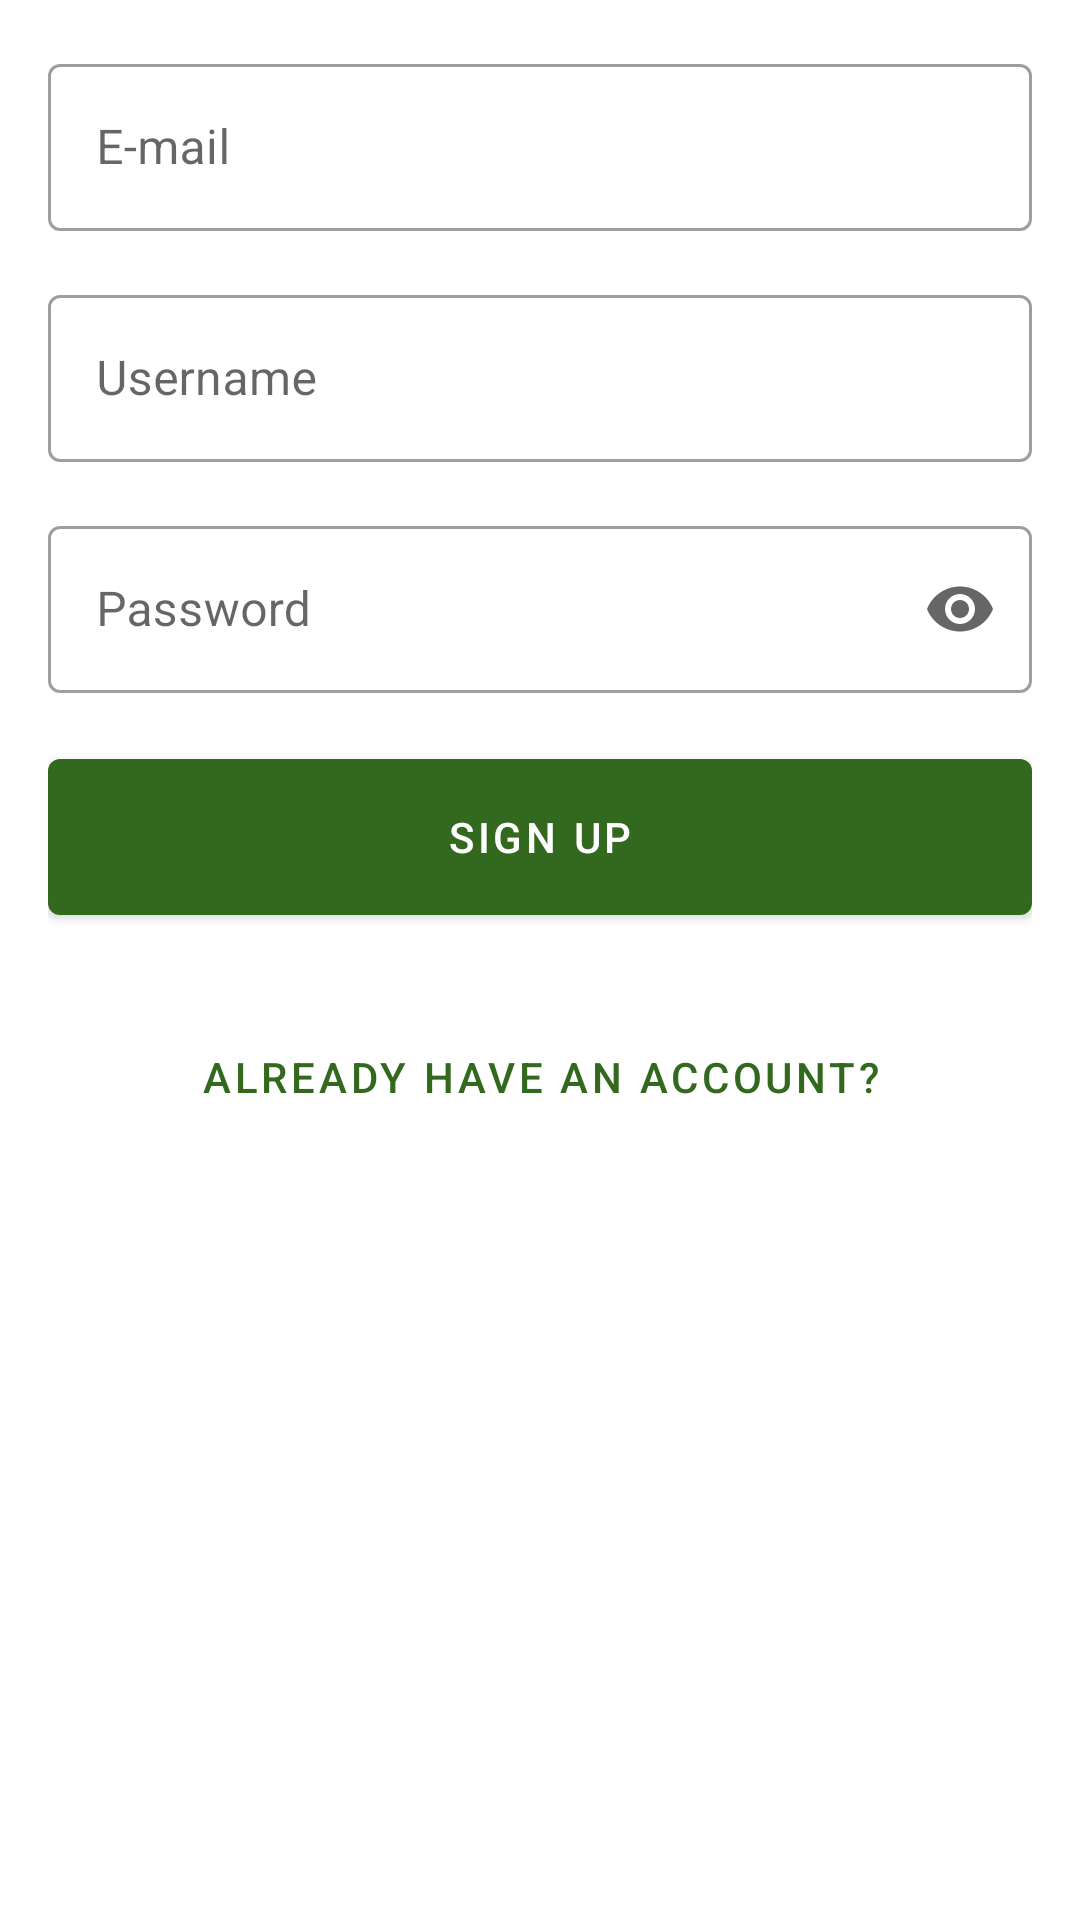

Here is an Android app screen rendered from its layout file. Give the layout XML and the strings, colors and styles it references.
<!-- AndroidManifest.xml: application theme Theme.CactusNotes -->
<!-- res/layout/activity_signup.xml -->
<?xml version="1.0" encoding="utf-8"?>
<RelativeLayout xmlns:android="http://schemas.android.com/apk/res/android"
    xmlns:app="http://schemas.android.com/apk/res-auto"
    xmlns:tools="http://schemas.android.com/tools"
    android:layout_width="match_parent"
    android:layout_height="match_parent"
    android:padding="16dp"
    tools:context=".SignupActivity">

    <com.google.android.material.textfield.TextInputLayout
        android:id="@+id/emailInputLayout"
        style="@style/Widget.MaterialComponents.TextInputLayout.OutlinedBox"
        android:layout_width="match_parent"
        android:layout_height="wrap_content">

        <com.google.android.material.textfield.TextInputEditText
            android:layout_width="match_parent"
            android:layout_height="wrap_content"
            android:hint="@string/e_mail"
            android:inputType="textEmailAddress" />
    </com.google.android.material.textfield.TextInputLayout>

    <com.google.android.material.textfield.TextInputLayout
        android:id="@+id/usernameInputLayout"
        style="@style/Widget.MaterialComponents.TextInputLayout.OutlinedBox"
        android:layout_width="match_parent"
        android:layout_height="wrap_content"
        android:layout_below="@id/emailInputLayout"
        android:layout_marginTop="16dp">

        <com.google.android.material.textfield.TextInputEditText
            android:layout_width="match_parent"
            android:layout_height="wrap_content"
            android:hint="@string/username" />

    </com.google.android.material.textfield.TextInputLayout>

    <com.google.android.material.textfield.TextInputLayout
        android:id="@+id/passwordInputLayout"
        style="@style/Widget.MaterialComponents.TextInputLayout.OutlinedBox"
        android:layout_width="match_parent"
        android:layout_height="wrap_content"
        android:layout_below="@id/usernameInputLayout"
        android:layout_marginTop="16dp"
        app:endIconMode="password_toggle">

        <com.google.android.material.textfield.TextInputEditText
            android:layout_width="match_parent"
            android:layout_height="wrap_content"
            android:hint="@string/password"
            android:inputType="textPassword" />

    </com.google.android.material.textfield.TextInputLayout>

    <com.google.android.material.button.MaterialButton
        android:id="@+id/signUpButton"
        android:layout_width="match_parent"
        android:layout_height="64dp"
        android:layout_below="@id/passwordInputLayout"
        android:layout_marginTop="16dp"
        android:text="@string/sign_up" />

    <com.google.android.material.button.MaterialButton
        android:id="@+id/alreadyHaveAnAccountButton"
        style="@style/Widget.MaterialComponents.Button.TextButton"
        android:layout_width="match_parent"
        android:layout_height="64dp"
        android:layout_below="@id/signUpButton"
        android:layout_centerHorizontal="true"
        android:layout_marginTop="16dp"
        android:text="@string/already_have_an_account"
        android:textColor="@color/green" />

</RelativeLayout>
<!-- resources referenced by this layout -->
<resources>
  <color name="green">#33691E</color>
  <string name="already_have_an_account">ALREADY HAVE AN ACCOUNT?</string>
  <string name="e_mail">E-mail</string>
  <string name="password">Password</string>
  <string name="sign_up">SIGN UP</string>
  <string name="username">Username</string>
  <style name="Theme.CactusNotes" parent="Theme.MaterialComponents.DayNight.DarkActionBar">
          
          <item name="colorPrimary">@color/green</item>
          <item name="colorPrimaryVariant">@color/green2</item>
          <item name="colorOnPrimary">@color/white</item>
          
          <item name="colorSecondary">@color/orange</item>
          <item name="colorSecondaryVariant">@color/teal_700</item>
          <item name="colorOnSecondary">@color/white</item>
          
          <item name="android:statusBarColor" tools:targetApi="l">?attr/colorPrimaryVariant</item>
          
      </style>
  <color name="green2">#003D00</color>
  <color name="white">#FFFFFFFF</color>
  <color name="orange">#FFE65100</color>
  <color name="teal_700">#FF018786</color>
</resources>
